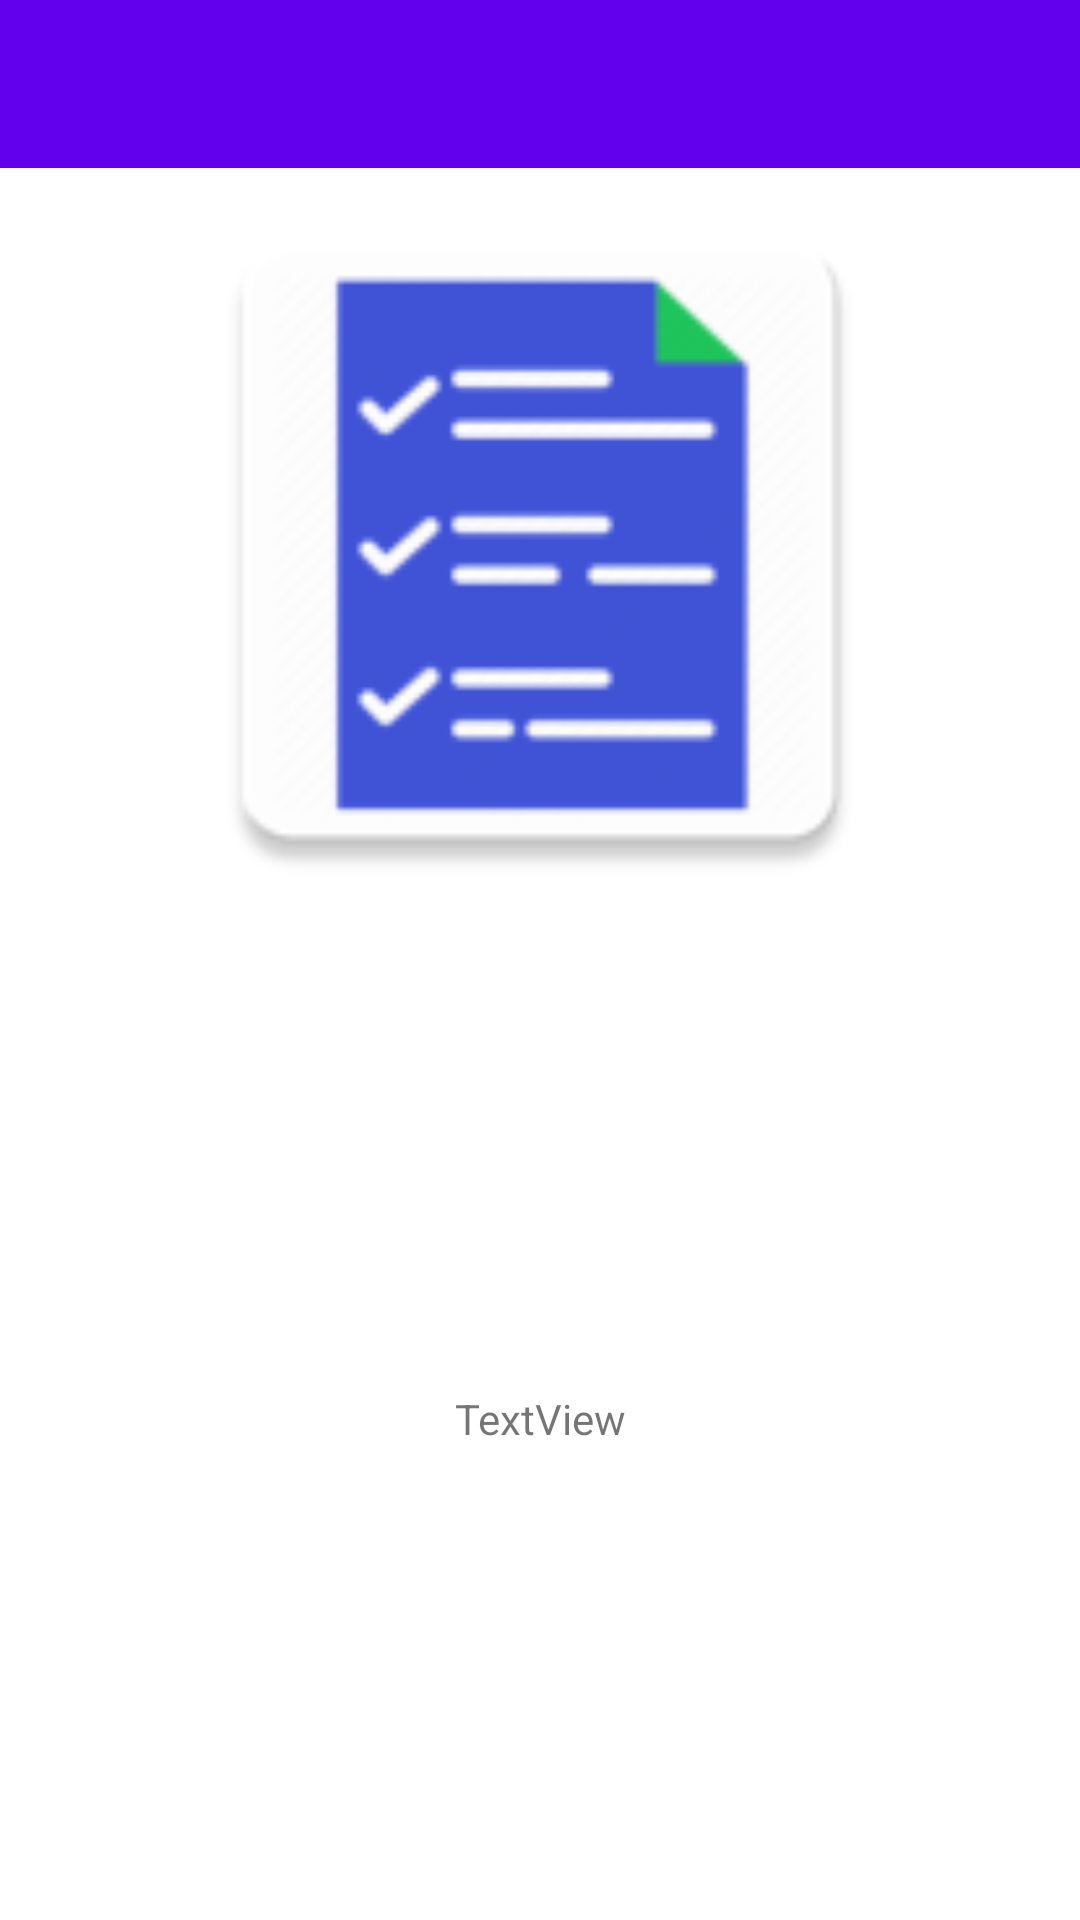

Layout XML and referenced resources for this Android screen:
<!-- AndroidManifest.xml: application theme AppTheme -->
<!-- res/layout/activity_about.xml -->
<?xml version="1.0" encoding="utf-8"?>
<RelativeLayout xmlns:android="http://schemas.android.com/apk/res/android"
    xmlns:app="http://schemas.android.com/apk/res-auto"
    xmlns:tools="http://schemas.android.com/tools"
    android:layout_width="match_parent"
    android:layout_height="match_parent"
    tools:context=".ui.about.AboutActivity">

    <androidx.appcompat.widget.Toolbar
        android:id="@+id/toolbar"
        android:layout_width="match_parent"
        android:layout_height="wrap_content"
        android:layout_alignParentStart="true"
        android:layout_alignParentTop="true"
        android:layout_alignParentEnd="true"
        android:background="?attr/colorPrimary"
        android:minHeight="?attr/actionBarSize"
        android:theme="?attr/actionBarTheme" />

    <ImageView
        android:id="@+id/imageView"
        android:layout_width="300dp"
        android:layout_height="250dp"
        android:layout_below="@id/toolbar"
        android:layout_alignParentStart="true"
        android:layout_alignParentEnd="true"
        android:layout_centerInParent="false"
        android:layout_centerHorizontal="true"
        app:srcCompat="@mipmap/ic_todo_app" />

    <TextView
        android:id="@+id/tvAboutDesc"
        android:layout_width="match_parent"
        android:layout_height="wrap_content"
        android:layout_below="@+id/imageView"
        android:layout_alignParentStart="true"
        android:layout_alignParentEnd="true"
        android:layout_alignParentBottom="true"
        android:layout_centerHorizontal="true"
        android:layout_marginStart="16dp"
        android:layout_marginEnd="16dp"
        android:gravity="center"
        android:text="TextView"
        android:textSize="14sp" />
</RelativeLayout>
<!-- resources referenced by this layout -->
<resources>
  <!-- mipmap ic_todo_app: png bitmap (mipmap-hdpi, 2319 bytes) -->
  <style name="AppTheme" parent="Theme.MaterialComponents.DayNight.NoActionBar">
          
          <item name="colorPrimary">@color/colorPrimary</item>
          <item name="colorPrimaryDark">@color/colorPrimaryDark</item>
          <item name="colorAccent">@color/colorAccent</item>
          <item name="android:textColorSecondary">@color/mdtp_white</item>
          <item name="android:textColorPrimary">@android:color/white</item>
          <item name="android:itemTextAppearance">@style/MenuItemAppearance</item>
          
          <item name="snackBarActionTextColor">@color/blueBright</item>
          <item name="snackBarTextColor">@color/white</item>
          <item name="snackBarBgColor">@color/nightRider</item>
  
          <item name="fabTint">@color/white</item>
          <item name="fabBgTint">@color/blueLight</item>
  
          <item name="editBottomLineColor">@color/blueBright</item>
  
          <item name="menuItemTextColor">@color/black</item>
  
          <item name="preferenceTheme">@style/PreferenceScreen</item>
  
      </style>
  <color name="colorPrimary">#6200EE</color>
  <color name="colorPrimaryDark">#3700B3</color>
  <color name="colorAccent">#03DAC5</color>
  <style name="MenuItemAppearance">
          <item name="android:textColor">?attr/menuItemTextColor</item>
      </style>
  <color name="blueBright">#03a9f4</color>
  <color name="white">#ffffff</color>
  <color name="nightRider">#303030</color>
  <color name="blueLight">#5677fc</color>
  <color name="black">#000000</color>
  <style name="PreferenceScreen" parent="@style/PreferenceThemeOverlay">
          <item name="android:textColor">@color/black</item>
      </style>
</resources>
